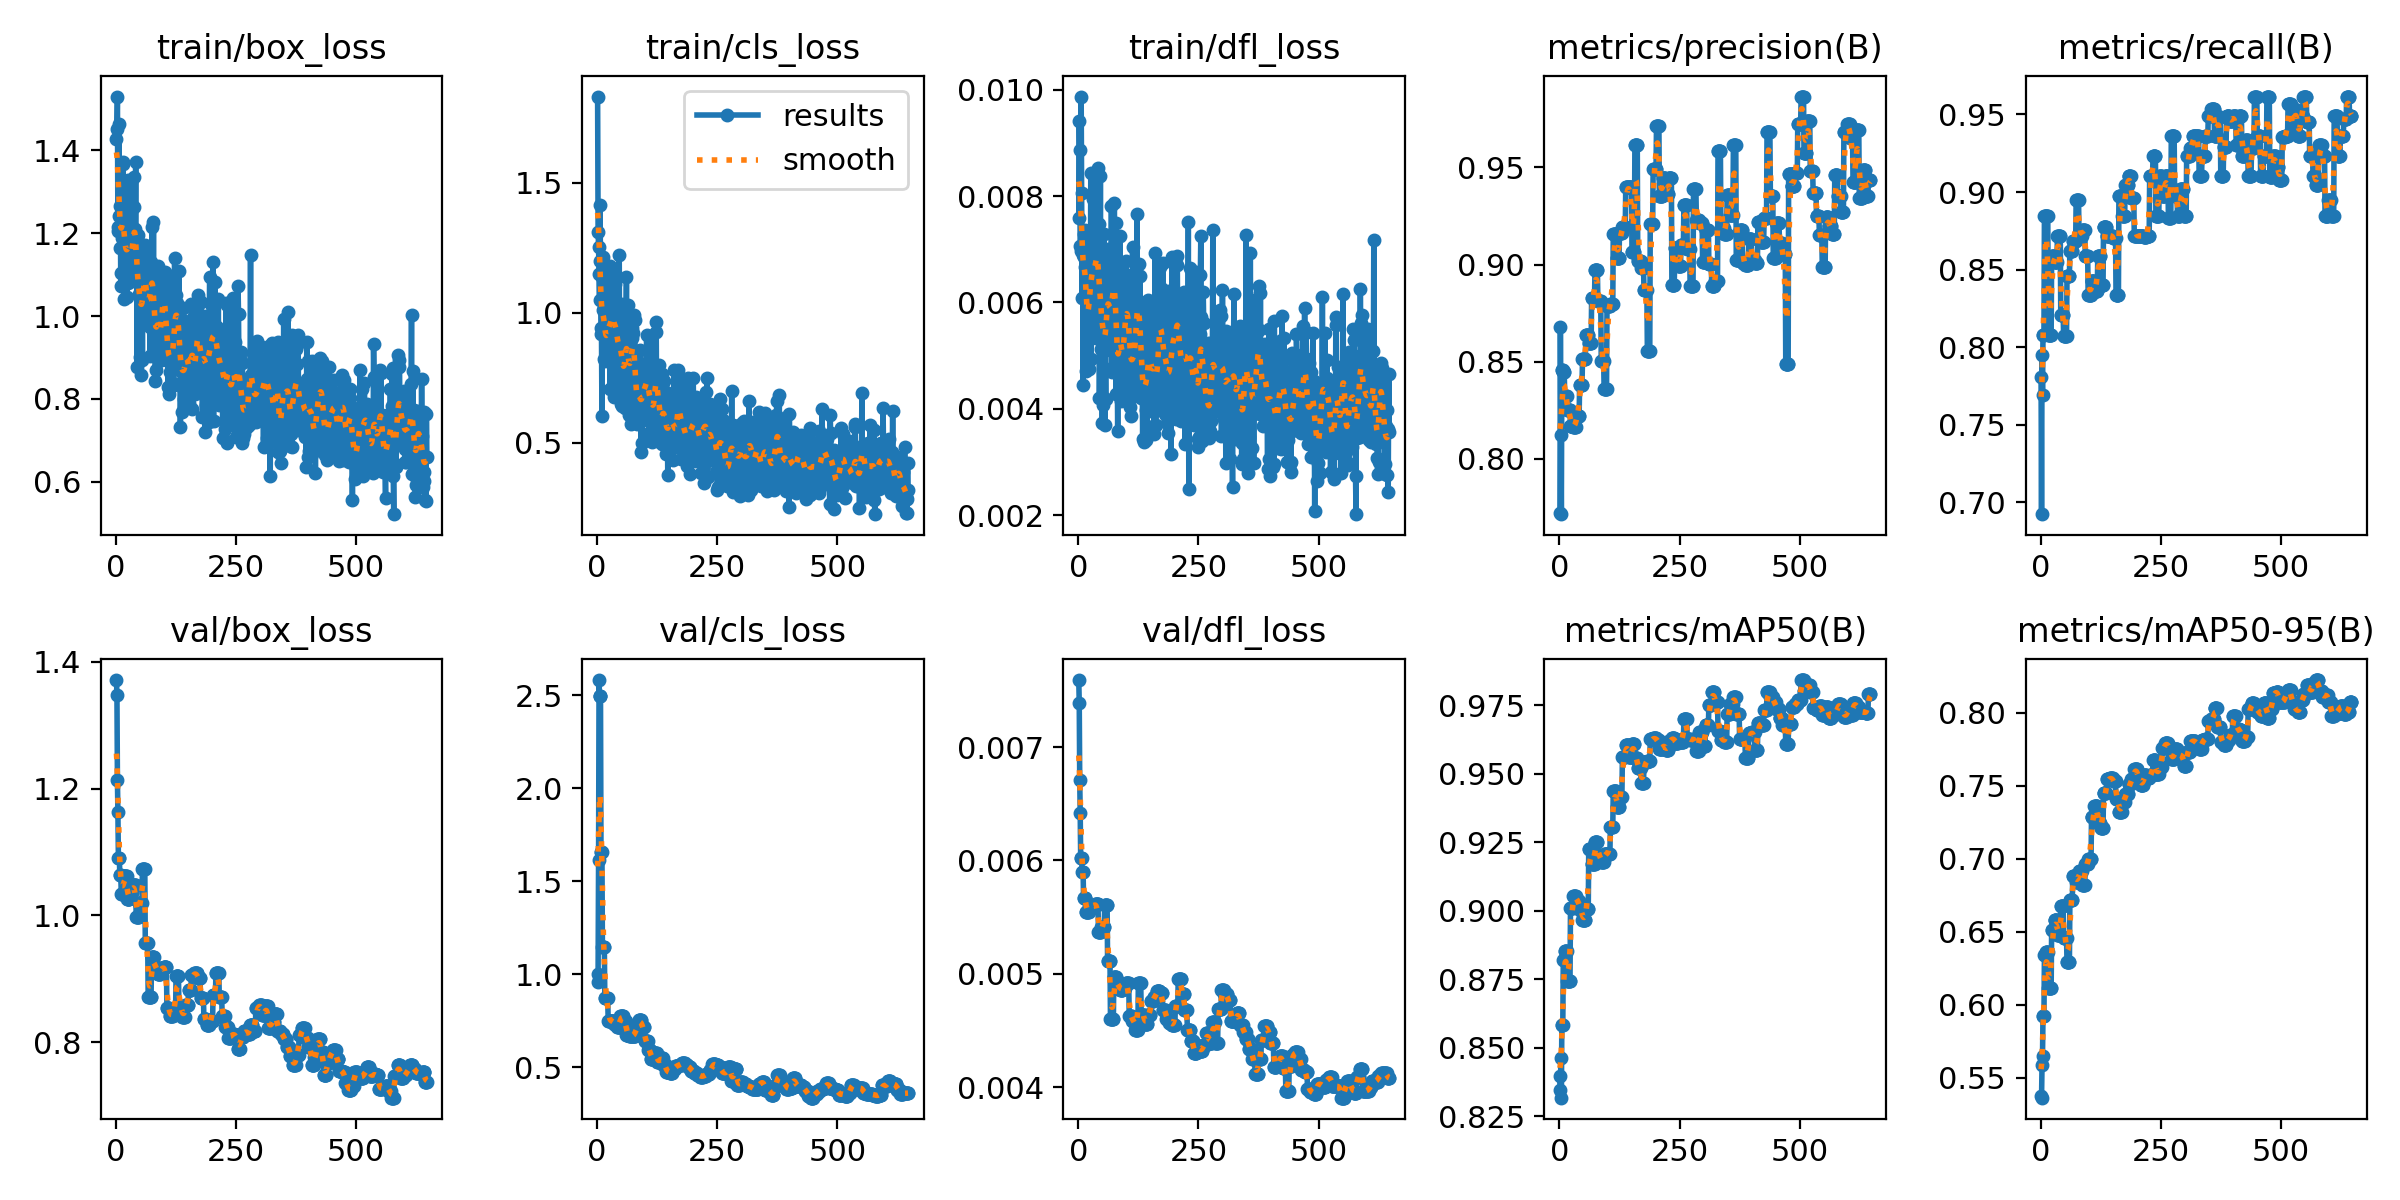

The data file committed next to this chart (first rows):
epoch, time, train/box_loss, train/cls_loss, train/dfl_loss, metrics/precision(B), metrics/recall(B), metrics/mAP50(B), metrics/mAP50-95(B), val/box_loss, val/cls_loss, val/dfl_loss, lr/pg0, lr/pg1, lr/pg2
1, 1.692, 1.426, 1.831, 0.00941, 0.7719, 0.7809, 0.8396, 0.5373, 1.371, 0.9613, 0.00759, 0.0002, 0.0002, 0.0962
2, 4.507, 1.452, 1.312, 0.00759, 0.8678, 0.6923, 0.8346, 0.5364, 1.347, 1.003, 0.00739, 0.0004496, 0.0004496, 0.09145
3, 6.299, 1.53, 1.255, 0.00886, 0.8122, 0.7949, 0.8464, 0.5587, 1.214, 1.614, 0.00671, 0.0006986, 0.0006986, 0.0867
4, 8.165, 1.205, 1.15, 0.00707, 0.7715, 0.7692, 0.8317, 0.5652, 1.163, 2.582, 0.00642, 0.0009472, 0.0009472, 0.08195
5, 9.938, 1.215, 1.048, 0.00697, 0.8458, 0.8077, 0.8583, 0.5921, 1.091, 2.494, 0.00602, 0.001195, 0.001195, 0.0772
6, 11.8, 1.465, 1.413, 0.00987, 0.8458, 0.8077, 0.8583, 0.5921, 1.091, 2.494, 0.00602, 0.001443, 0.001443, 0.07244
7, 13.58, 1.242, 1.198, 0.00806, 0.8458, 0.8077, 0.8583, 0.5921, 1.091, 2.494, 0.00602, 0.00169, 0.00169, 0.06769
8, 15.58, 1.165, 0.9179, 0.00608, 0.8449, 0.8846, 0.882, 0.634, 1.063, 1.655, 0.0059, 0.001936, 0.001936, 0.06294
9, 17.4, 1.266, 0.9428, 0.0069, 0.8449, 0.8846, 0.882, 0.634, 1.063, 1.655, 0.0059, 0.002183, 0.002183, 0.05818
10, 19.27, 1.073, 0.6042, 0.00444, 0.8449, 0.8846, 0.882, 0.634, 1.063, 1.655, 0.0059, 0.002428, 0.002428, 0.05343
11, 21.09, 1.103, 1.138, 0.00685, 0.8325, 0.8846, 0.8851, 0.6359, 1.034, 1.145, 0.00567, 0.002673, 0.002673, 0.04867
12, 22.92, 1.189, 1.213, 0.00728, 0.8325, 0.8846, 0.8851, 0.6359, 1.034, 1.145, 0.00567, 0.002918, 0.002918, 0.04392
13, 24.85, 1.241, 1.013, 0.00666, 0.8325, 0.8846, 0.8851, 0.6359, 1.034, 1.145, 0.00567, 0.003162, 0.003162, 0.03916
14, 26.41, 1.373, 1.019, 0.00723, 0.8325, 0.8846, 0.8851, 0.6359, 1.034, 1.145, 0.00567, 0.003406, 0.003406, 0.03441
15, 27.9, 1.367, 0.8218, 0.00736, 0.8325, 0.8846, 0.8851, 0.6359, 1.034, 1.145, 0.00567, 0.003649, 0.003649, 0.02965
16, 29.37, 1.223, 1.098, 0.00699, 0.825, 0.8077, 0.8743, 0.6116, 1.063, 0.8734, 0.00555, 0.003891, 0.003891, 0.02489
17, 31.16, 1.041, 0.8153, 0.00472, 0.825, 0.8077, 0.8743, 0.6116, 1.063, 0.8734, 0.00555, 0.004133, 0.004133, 0.02013
18, 32.88, 1.227, 0.851, 0.0048, 0.825, 0.8077, 0.8743, 0.6116, 1.063, 0.8734, 0.00555, 0.004375, 0.004375, 0.01538
19, 34.81, 1.101, 0.8751, 0.00533, 0.825, 0.8077, 0.8743, 0.6116, 1.063, 0.8734, 0.00555, 0.004616, 0.004616, 0.01062
20, 36.6, 1.171, 0.8219, 0.00598, 0.825, 0.8077, 0.8743, 0.6116, 1.063, 0.8734, 0.00555, 0.004857, 0.004857, 0.005857
21, 38.27, 1.163, 1.03, 0.00621, 0.825, 0.8077, 0.8743, 0.6116, 1.063, 0.8734, 0.00555, 0.004901, 0.004901, 0.004901
22, 39.98, 1.229, 0.9238, 0.00604, 0.825, 0.8077, 0.8743, 0.6116, 1.063, 0.8734, 0.00555, 0.004896, 0.004896, 0.004896
23, 41.8, 1.046, 0.8655, 0.00475, 0.817, 0.8585, 0.9009, 0.6512, 1.026, 0.75, 0.0056, 0.004891, 0.004891, 0.004891
24, 43.61, 1.187, 1.053, 0.00717, 0.817, 0.8585, 0.9009, 0.6512, 1.026, 0.75, 0.0056, 0.004886, 0.004886, 0.004886
25, 45.5, 1.08, 0.872, 0.00558, 0.817, 0.8585, 0.9009, 0.6512, 1.026, 0.75, 0.0056, 0.004881, 0.004881, 0.004881
26, 47.2, 1.329, 1.178, 0.00843, 0.817, 0.8585, 0.9009, 0.6512, 1.026, 0.75, 0.0056, 0.004876, 0.004876, 0.004876
27, 48.83, 1.131, 0.7054, 0.00494, 0.817, 0.8585, 0.9009, 0.6512, 1.026, 0.75, 0.0056, 0.004871, 0.004871, 0.004871
28, 50.64, 1.173, 1.03, 0.00685, 0.817, 0.8585, 0.9009, 0.6512, 1.026, 0.75, 0.0056, 0.004866, 0.004866, 0.004866
29, 52.35, 1.151, 0.8631, 0.00581, 0.8164, 0.855, 0.9056, 0.6578, 1.038, 0.7505, 0.0056, 0.004861, 0.004861, 0.004861
30, 53.98, 1.162, 0.9488, 0.00662, 0.8164, 0.855, 0.9056, 0.6578, 1.038, 0.7505, 0.0056, 0.004856, 0.004856, 0.004856
31, 55.85, 1.177, 1.16, 0.00794, 0.8164, 0.855, 0.9056, 0.6578, 1.038, 0.7505, 0.0056, 0.004851, 0.004851, 0.004851
32, 57.52, 1.148, 1.115, 0.00722, 0.8164, 0.855, 0.9056, 0.6578, 1.038, 0.7505, 0.0056, 0.004847, 0.004847, 0.004847
33, 59.17, 1.107, 0.8267, 0.0055, 0.8164, 0.855, 0.9056, 0.6578, 1.038, 0.7505, 0.0056, 0.004842, 0.004842, 0.004842
34, 60.95, 1.162, 1.091, 0.00706, 0.8164, 0.855, 0.9056, 0.6578, 1.038, 0.7505, 0.0056, 0.004837, 0.004837, 0.004837
35, 62.69, 1.116, 0.9641, 0.00649, 0.8221, 0.8718, 0.9037, 0.6475, 1.048, 0.7347, 0.00562, 0.004832, 0.004832, 0.004832
36, 64.34, 1.139, 0.6771, 0.00533, 0.8221, 0.8718, 0.9037, 0.6475, 1.048, 0.7347, 0.00562, 0.004827, 0.004827, 0.004827
37, 66.38, 1.262, 0.9772, 0.00705, 0.8221, 0.8718, 0.9037, 0.6475, 1.048, 0.7347, 0.00562, 0.004822, 0.004822, 0.004822
38, 68.06, 1.336, 1.11, 0.00836, 0.8221, 0.8718, 0.9037, 0.6475, 1.048, 0.7347, 0.00562, 0.004817, 0.004817, 0.004817
39, 69.72, 1.15, 1.037, 0.00707, 0.8221, 0.8718, 0.9037, 0.6475, 1.048, 0.7347, 0.00562, 0.004812, 0.004812, 0.004812
40, 71.3, 1.209, 0.8961, 0.00598, 0.8221, 0.8718, 0.9037, 0.6475, 1.048, 0.7347, 0.00562, 0.004807, 0.004807, 0.004807
41, 72.46, 1.371, 1.004, 0.00852, 0.8221, 0.8718, 0.9037, 0.6475, 1.048, 0.7347, 0.00562, 0.004802, 0.004802, 0.004802
42, 74.21, 1.111, 0.7079, 0.00556, 0.8382, 0.8205, 0.9004, 0.6678, 0.9971, 0.7194, 0.00537, 0.004797, 0.004797, 0.004797
43, 75.86, 1.189, 0.9767, 0.00748, 0.8382, 0.8205, 0.9004, 0.6678, 0.9971, 0.7194, 0.00537, 0.004792, 0.004792, 0.004792
44, 77.68, 0.8774, 0.7101, 0.00421, 0.8382, 0.8205, 0.9004, 0.6678, 0.9971, 0.7194, 0.00537, 0.004787, 0.004787, 0.004787
45, 79.42, 1.079, 0.7733, 0.00583, 0.8382, 0.8205, 0.9004, 0.6678, 0.9971, 0.7194, 0.00537, 0.004782, 0.004782, 0.004782
46, 81.18, 1.195, 1.22, 0.00838, 0.8382, 0.8205, 0.9004, 0.6678, 0.9971, 0.7194, 0.00537, 0.004777, 0.004777, 0.004777
47, 82.8, 1.053, 0.7381, 0.00512, 0.8382, 0.8205, 0.9004, 0.6678, 0.9971, 0.7194, 0.00537, 0.004772, 0.004772, 0.004772
48, 84.74, 1.081, 1.028, 0.00605, 0.8513, 0.8074, 0.8965, 0.6456, 1.019, 0.7762, 0.00541, 0.004767, 0.004767, 0.004767
49, 86.6, 1.086, 0.8274, 0.00576, 0.8513, 0.8074, 0.8965, 0.6456, 1.019, 0.7762, 0.00541, 0.004762, 0.004762, 0.004762
50, 88.29, 0.9004, 0.6476, 0.00373, 0.8513, 0.8074, 0.8965, 0.6456, 1.019, 0.7762, 0.00541, 0.004757, 0.004757, 0.004757
51, 90.17, 1.162, 1.035, 0.00686, 0.8513, 0.8074, 0.8965, 0.6456, 1.019, 0.7762, 0.00541, 0.004752, 0.004752, 0.004752
52, 91.95, 0.8581, 0.642, 0.00407, 0.8513, 0.8074, 0.8965, 0.6456, 1.019, 0.7762, 0.00541, 0.004748, 0.004748, 0.004748
53, 93.7, 1.117, 0.9669, 0.00728, 0.8513, 0.8074, 0.8965, 0.6456, 1.019, 0.7762, 0.00541, 0.004743, 0.004743, 0.004743
54, 95.71, 1.055, 0.8248, 0.00589, 0.8513, 0.8074, 0.8965, 0.6456, 1.019, 0.7762, 0.00541, 0.004738, 0.004738, 0.004738
55, 97.59, 0.8938, 0.7494, 0.0037, 0.8639, 0.8461, 0.9008, 0.6293, 1.073, 0.7515, 0.00561, 0.004733, 0.004733, 0.004733
56, 99.39, 1.08, 0.6822, 0.00516, 0.8639, 0.8461, 0.9008, 0.6293, 1.073, 0.7515, 0.00561, 0.004728, 0.004728, 0.004728
57, 101.1, 1.006, 0.6341, 0.00418, 0.8639, 0.8461, 0.9008, 0.6293, 1.073, 0.7515, 0.00561, 0.004723, 0.004723, 0.004723
58, 102.9, 1.115, 0.7538, 0.00612, 0.8639, 0.8461, 0.9008, 0.6293, 1.073, 0.7515, 0.00561, 0.004718, 0.004718, 0.004718
59, 104.6, 1.154, 0.9547, 0.0059, 0.8639, 0.8461, 0.9008, 0.6293, 1.073, 0.7515, 0.00561, 0.004713, 0.004713, 0.004713
60, 106.5, 1.172, 0.9328, 0.0067, 0.8639, 0.8461, 0.9008, 0.6293, 1.073, 0.7515, 0.00561, 0.004708, 0.004708, 0.004708
... 587 more rows
